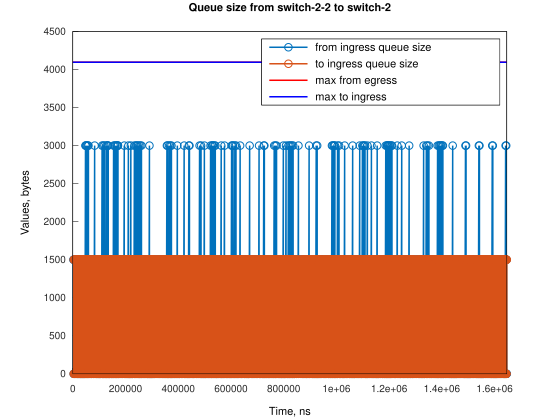

The file beside this chart, header and first rows:
Time, from_ingress_queue_size, to_ingress_queue_size
2237, 1500, nan
3355, 0, 1500
3356, 0, 0
4238, 1500, 0
5356, 0, 1500
5357, 0, 0
6719, 1500, 0
7836, 0, 1500
7837, 1500, 0
8955, 0, 1500
8957, 0, 0
11203, 1500, 0
12320, 0, 1500
12321, 0, 0
12334, 1500, 0
13451, 0, 1500
13452, 0, 0
15686, 1500, 0
16804, 0, 1500
16805, 1500, 1500
16806, 1500, 0
17922, 0, 1500
17924, 0, 0
17935, 1500, 0
19052, 0, 1500
19054, 0, 0
20171, 1500, 0
21288, 0, 1500
21290, 0, 0
21298, 1500, 0
22416, 1500, 1500
22417, 1500, 0
23534, 0, 1500
23536, 0, 0
24652, 1500, 0
25770, 1500, 1500
25771, 1500, 0
26887, 0, 1500
26888, 0, 0
26902, 1500, 0
28020, 1500, 1500
28021, 1500, 0
29137, 0, 1500
29138, 0, 0
29141, 1500, 0
30259, 1500, 1500
30260, 1500, 0
31377, 1500, 1500
31378, 1500, 0
32494, 1500, 1500
32495, 1500, 0
33612, 1500, 1500
33613, 1500, 0
34729, 1500, 1500
34730, 1500, 0
35847, 0, 1500
35848, 0, 0
35868, 1500, 0
36986, 1500, 1500
36987, 1500, 0
... 2,553 more rows
